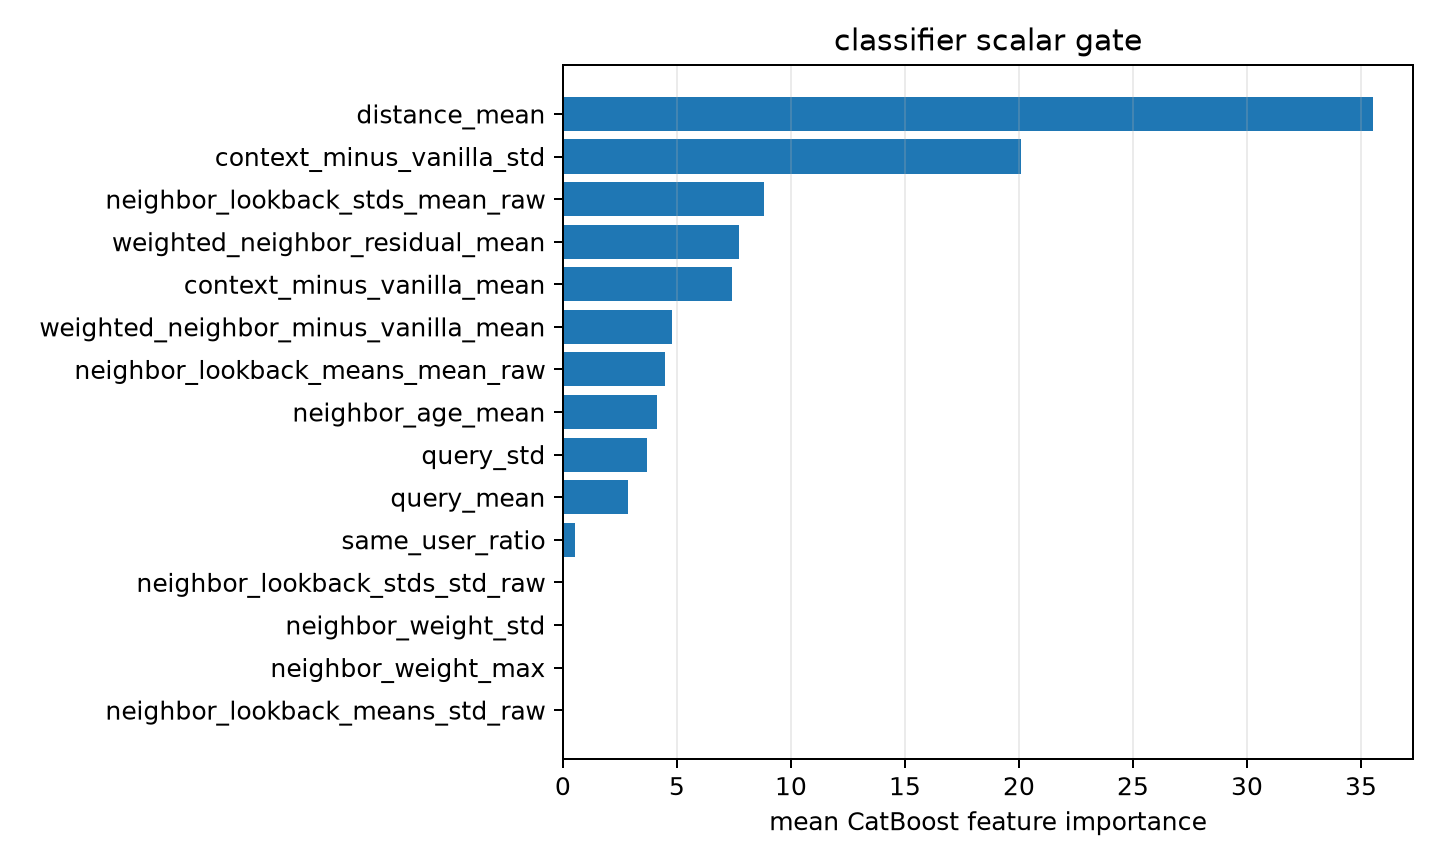

The table this chart was drawn from, first rows:
feature, importance
distance_mean, 35.51
context_minus_vanilla_std, 20.1
neighbor_lookback_stds_mean_raw, 8.811
weighted_neighbor_residual_mean, 7.729
context_minus_vanilla_mean, 7.416
weighted_neighbor_minus_vanilla_mean, 4.798
neighbor_lookback_means_mean_raw, 4.458
neighbor_age_mean, 4.112
query_std, 3.672
query_mean, 2.874
same_user_ratio, 0.5177
neighbor_lookback_stds_std_raw, 0.0
neighbor_weight_std, 0.0
neighbor_weight_max, 0.0
neighbor_lookback_means_std_raw, 0.0
